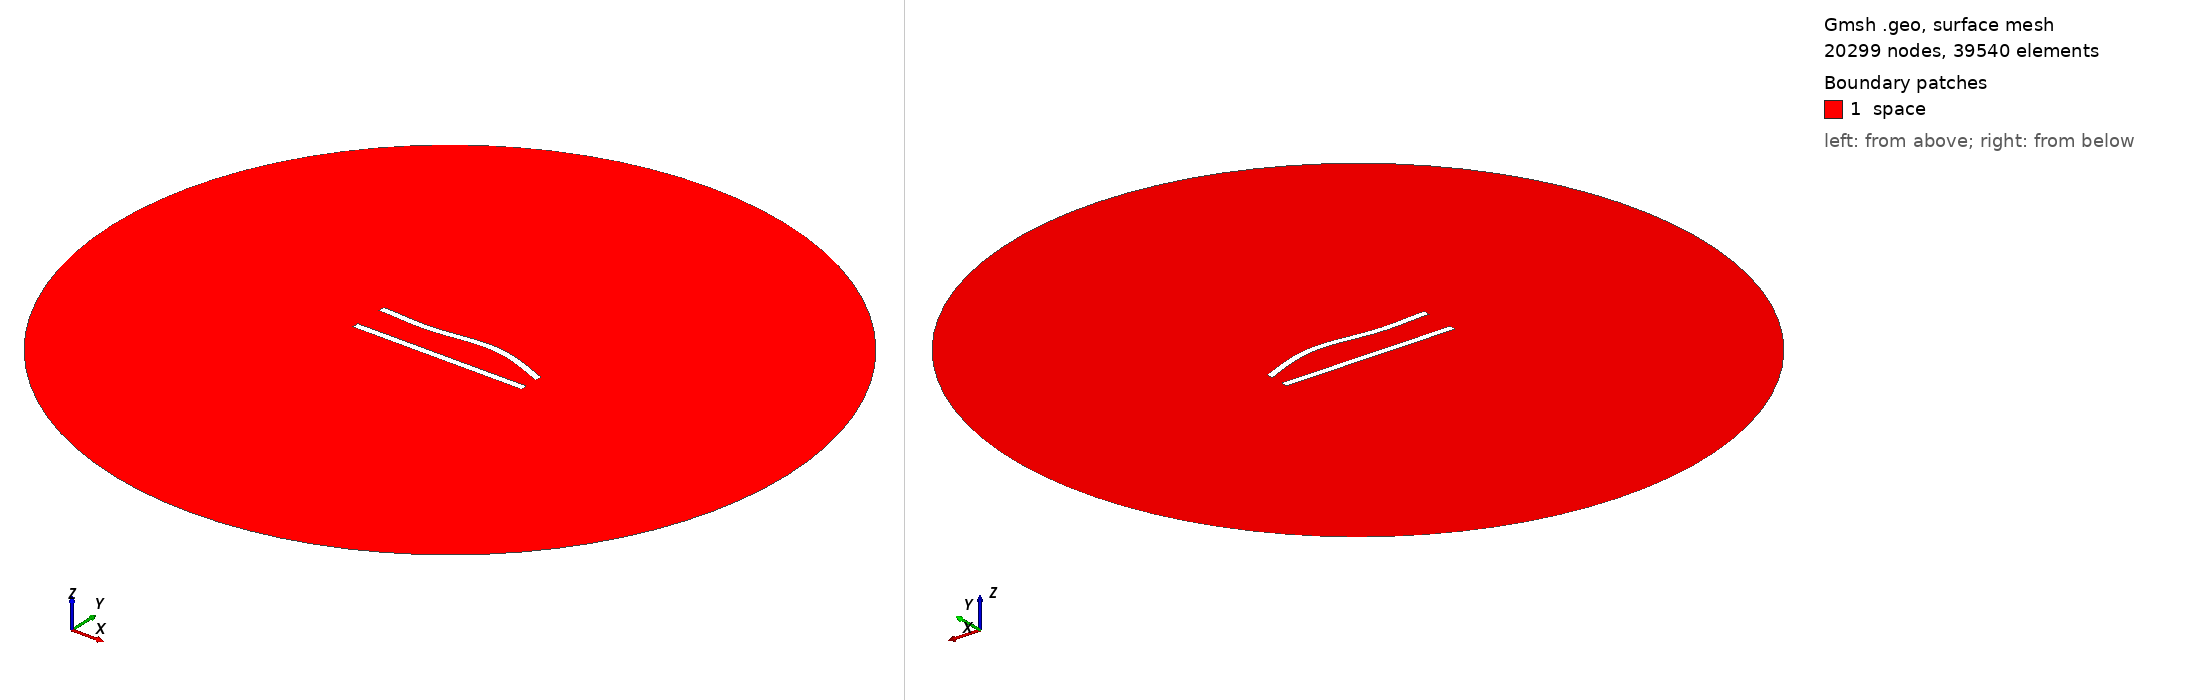

Gmsh geometry script, surface-meshed: 20299 nodes, 39540 surface elements. Boundary patches (legend numbers): 1 space. Left view from above one corner, right view from below the opposite corner. Legend entries are the model's physical surfaces. The drawing asked Gmsh for element sizes between 1% and 20% of the model's largest extent; the script's own settings can give other sizes.

=== 20.geo (drawn) ===
//---------------------------------------
// Geometry kernel
//---------------------------------------

SetFactory("OpenCASCADE");



//---------------------------------------
// Parameters of the geometry
//---------------------------------------

// Overetch of the upper plate
overetch = 0.0;

// Distance between the plates
distance = 20.0;

// Discretization over the x axis (for the deformation)
nx = 50; 

// Length of the plate
L = 100 - overetch; 

// Number of modes
n = 4; 

// 1st mode coefficient
coeff(1) = -1.5;
beta(1) = 0.596864 * 3.1415926535 / L;

// 2nd mode coefficient
coeff(2) = 1.5;
beta(2) = 1.49418 * 3.1415926535 / L;

// 3rd mode coefficient
coeff(3) = -1.5;
beta(3) = 2.50025 * 3.1415926535 / L;

// 4th mode coefficient
coeff(4) = 0.0;
beta(4) = 3.49999 * 3.1415926535 / L;



//---------------------------------------
// Upper plate (deformed rectangle)
//---------------------------------------

// Coordiantes of the upper plate
xmin = -50;
xmax = 50 - overetch;

// Height of the upper plate
yheight = 4 - 2 * overetch;

// Indexes of the points
UpperID[] = {};
LowerID[] = {};
LeftID[] = {};
RightID[] = {};

// Point index
p = 1;

// Horizontal edges
For i In {1:nx}
    x = xmin + (i-1)*(xmax - xmin)/(nx-1);

    y_bottom = distance / 2 + overetch;
    For j In {1:n}
        C = (Cosh(beta(j)*L) + Cos(beta(j)*L)) / (Sinh(beta(j)*L) + Sin(beta(j)*L));
        y_bottom  = y_bottom + coeff(j) * (Cosh(beta(j)*(x+50)) - Cos(beta(j)*(x+50)) - C * (Sinh(beta(j)*(x+50)) - Sin(beta(j)*(x+50))));
    EndFor

    y_top = y_bottom + yheight;

    Point(p) = {x, y_top, 0, 1.0};
    UpperID[i] = p;
    p = p + 1;

    Point(p) = {x, y_bottom, 0, 1.0};
    LowerID[i] = p;
    p = p + 1;
EndFor

// Create point lists
UpperPts[] = {}; LowerPts[] = {};
For i In {1:nx}
  UpperPts[] += {UpperID[i]};
  LowerPts[] += {LowerID[i]};
EndFor

// Build splines
Spline(1) = {UpperPts[]};
Spline(2) = {LowerPts[]};
Line(3) = {LowerPts[nx-1], UpperPts[nx-1]};
Line(4) = {LowerPts[0], UpperPts[0]};

// Build the plane surface
Curve Loop(1) = {2, 3, -1, -4};
Plane Surface(1) = {1};



//---------------------------------------
// Lower plate (rectangle)
//---------------------------------------

// Vertices
Point(1001) = {-50, -distance/2, 0, 1.0};
Point(1002) = { 50, -distance/2, 0, 1.0};
Point(1003) = { 50,  -distance/2 + 4, 0, 1.0};
Point(1004) = {-50,  -distance/2 + 4, 0, 1.0};

// Edges
Line(5) = {1001, 1002};
Line(6) = {1002, 1003};
Line(7) = {1003, 1004};
Line(8) = {1004, 1001};

// Plane surface
Line Loop(2) = {5, 6, 7, 8};
Plane Surface(2) = {2}; 



//---------------------------------------
// Outer (fictious) boundary
//---------------------------------------

// Points
Point(1005) = {0, 0, 0};       // Center
Point(1006) = {200, 0, 0};     // Start point
Point(1007) = {0, 200, 0};     // 90 degrees
Point(1008) = {-200, 0, 0};    // 180 degrees
Point(1009) = {0, -200, 0};    // 270 degrees

// Circle arcs (each needs start, center, end)
Circle(9) = {1006, 1005, 1007};
Circle(10) = {1007, 1005, 1008};
Circle(11) = {1008, 1005, 1009};
Circle(12) = {1009, 1005, 1006};

// Plane surface for the entire domain
Curve Loop(3) = {9, 10, 11, 12};
Surface(3) = {3};

// Subtract the plates from the whole domain to obtain the actual domain where we want to solve the equations
BooleanDifference{ Surface{3}; Delete; }{ Surface{1}; Surface{2}; Delete; }




//---------------------------------------
// Transfinite Lines/Curves
//---------------------------------------

// Set the number of points on the boundaries
r = 6;
d = 0.15;

// Plates
Transfinite Curve {1} = 50*r/4 Using Progression 1;
Transfinite Line {2} = 50*r Using Progression 1;
Transfinite Curve {3, 4} = 2*r Using Progression 1+d;
Transfinite Line {5} = 50*r/4 Using Progression 1;
Transfinite Line {7} = 50*r Using Progression 1;
Transfinite Line {6} = 2*r Using Progression 1-d;
Transfinite Line {8} = 2*r Using Progression 1+d;

// Outer boundary
Transfinite Line {9, 10, 11, 12} = 20 Using Progression 1;



//---------------------------------------
// Physical groups
//---------------------------------------                

// Physical curves (boundaries)
Physical Line("force_segment", 10) = {2};
Physical Line("upper_plate", 11) = {1, 3, 4};
Physical Line("lower_plate", 12) = {5, 6, 7, 8};
Physical Line("boundary", 20) = {9, 10, 11, 12};

// Physical Surfaces
Physical Surface("space", 30) = {3};



//---------------------------------------
// 6. Generate the Mesh
//---------------------------------------

// 2D mesh generation
Mesh 2;
